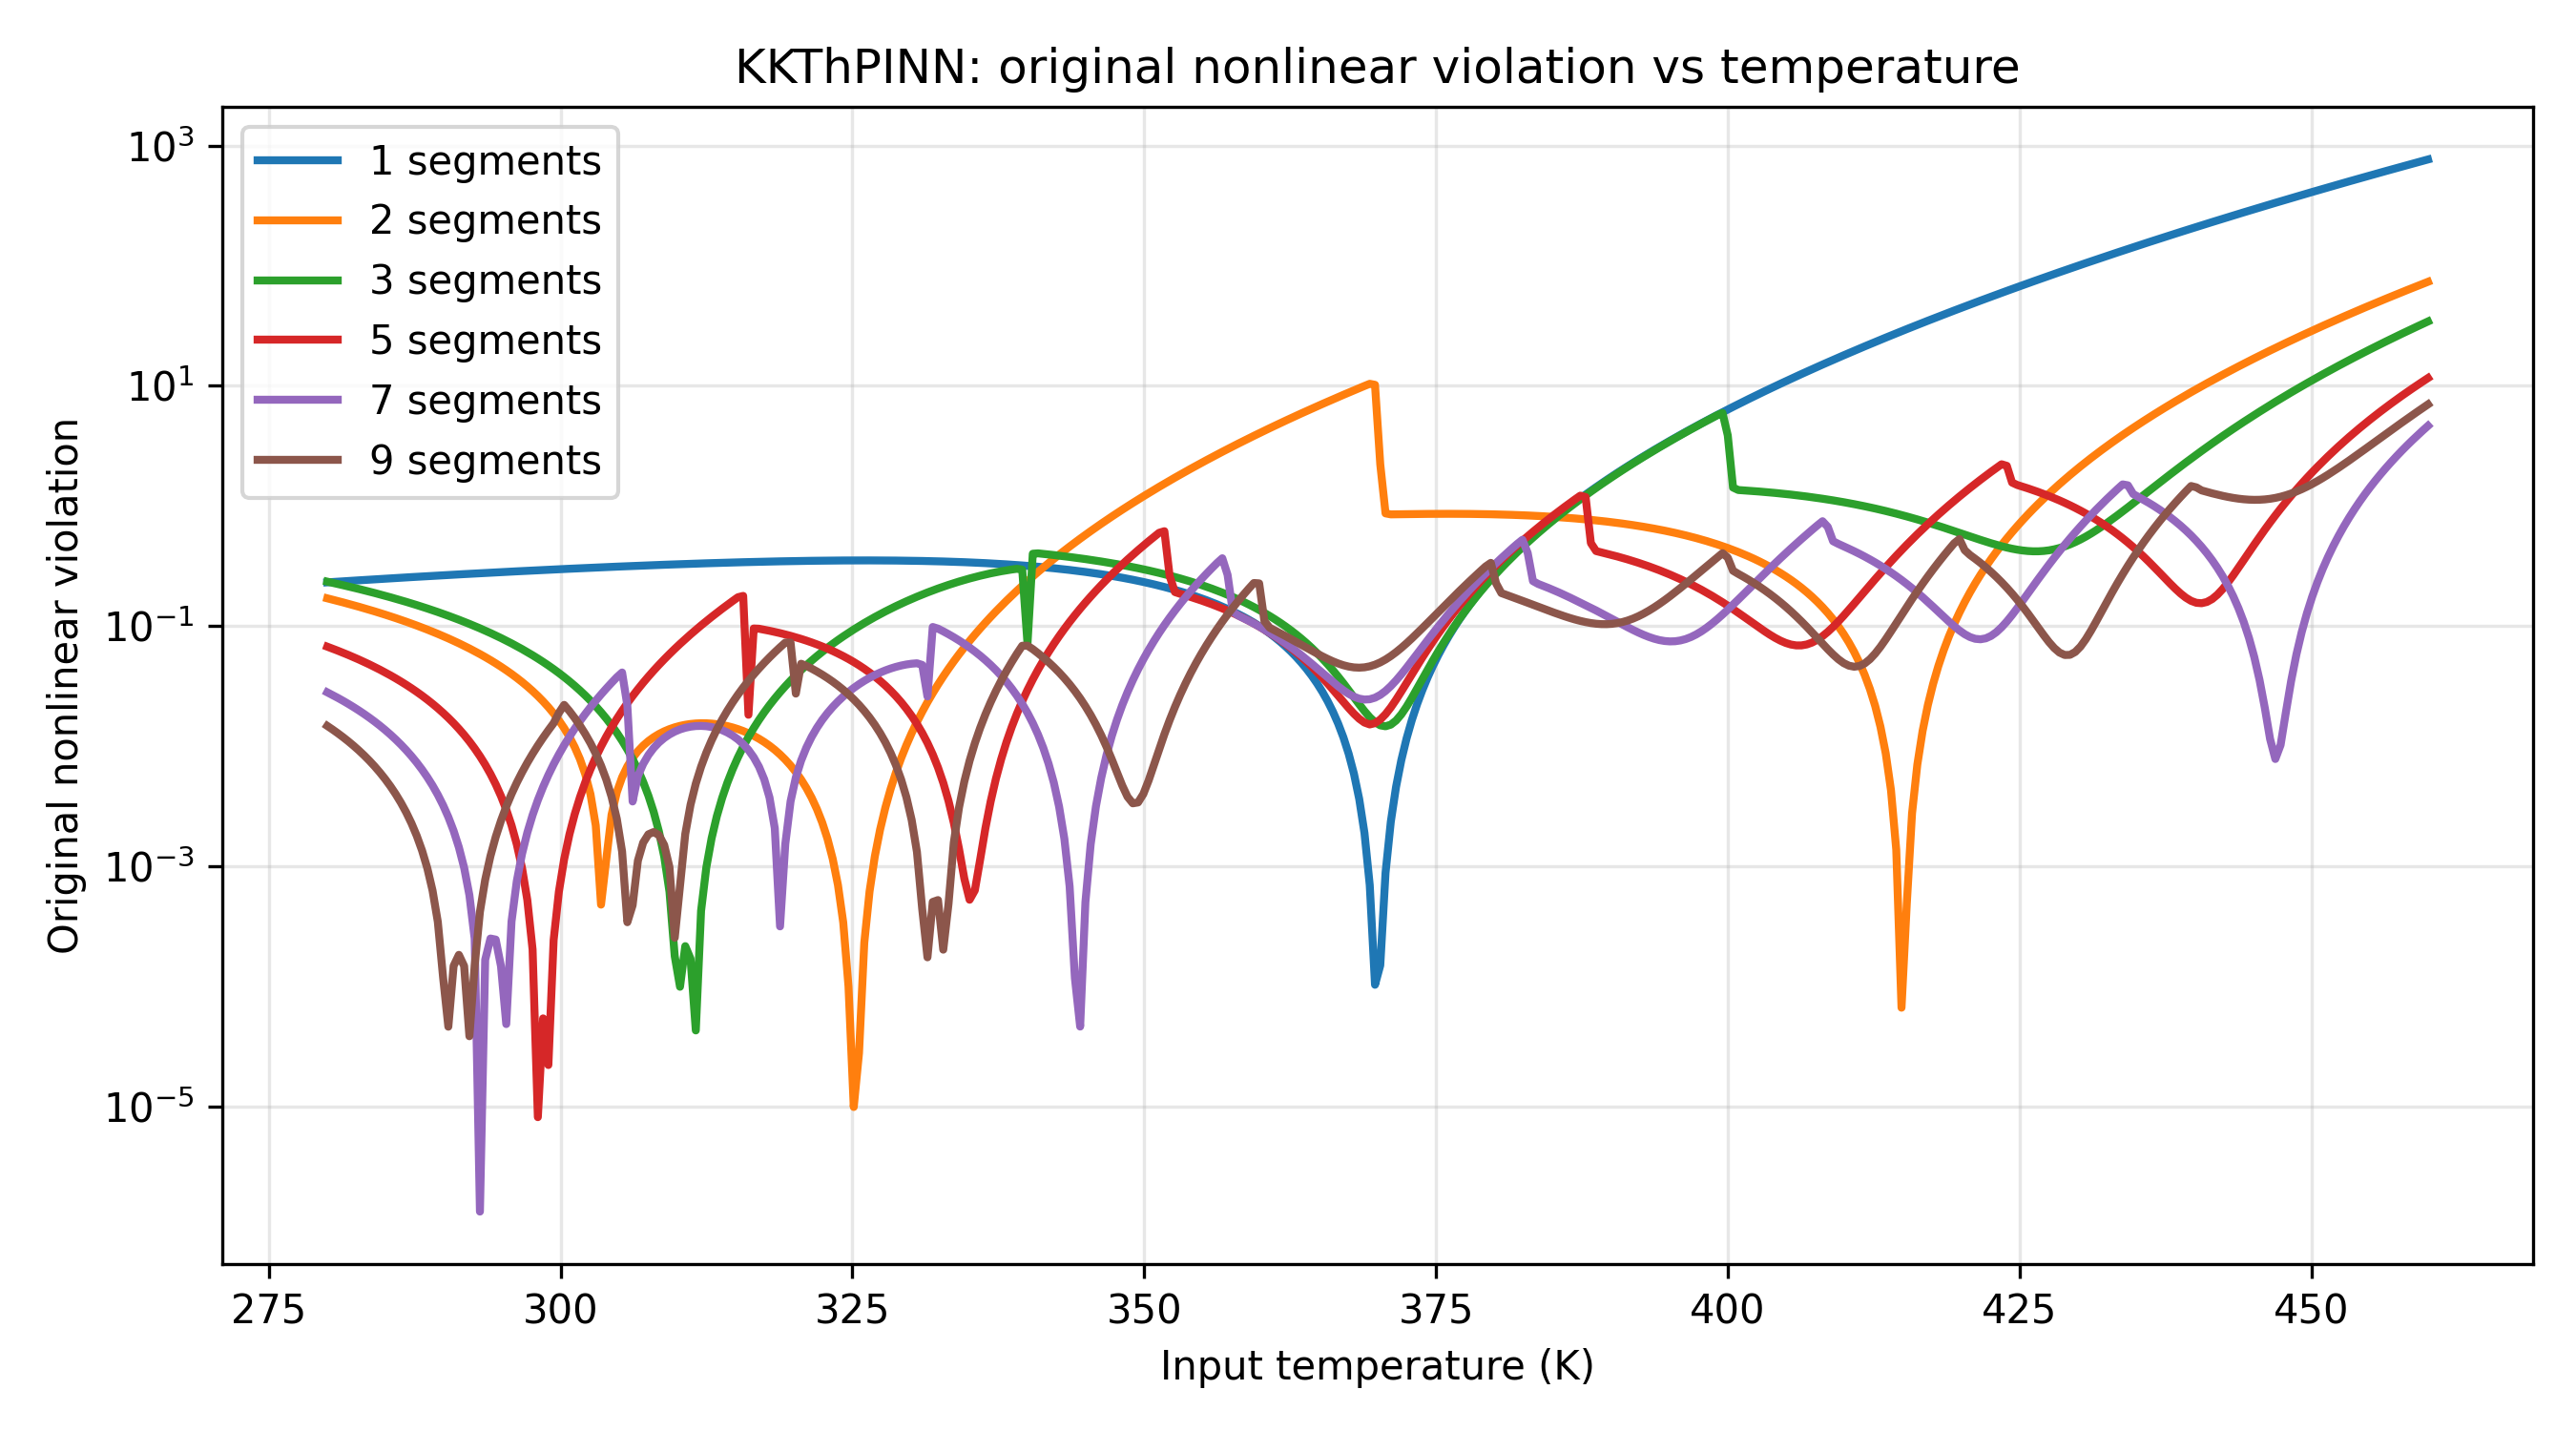

The file beside this chart, header and first rows:
Temperature (T), viol_nseg_1, viol_nseg_2, viol_nseg_3, viol_nseg_5, viol_nseg_7, viol_nseg_9
280.0, 0.2312, 0.1702, 0.2344, 0.06736, 0.02807, 0.01474
280.5, 0.2326, 0.1659, 0.2292, 0.06485, 0.02665, 0.01377
280.9, 0.2341, 0.1616, 0.224, 0.06237, 0.02524, 0.01281
281.4, 0.2357, 0.1574, 0.2189, 0.0599, 0.02385, 0.01188
281.8, 0.2372, 0.1532, 0.2137, 0.05746, 0.02249, 0.01097
282.3, 0.2387, 0.149, 0.2086, 0.05504, 0.02115, 0.01008
282.7, 0.2403, 0.1448, 0.2035, 0.05264, 0.01983, 0.009218
283.2, 0.2418, 0.1407, 0.1985, 0.05027, 0.01853, 0.008381
283.6, 0.2433, 0.1366, 0.1935, 0.04793, 0.01727, 0.00757
284.1, 0.2449, 0.1325, 0.1885, 0.04562, 0.01603, 0.006789
284.5, 0.2464, 0.1285, 0.1835, 0.04333, 0.01481, 0.006039
285, 0.2479, 0.1244, 0.1785, 0.04108, 0.01364, 0.00532
285.4, 0.2495, 0.1204, 0.1736, 0.03886, 0.01249, 0.004636
285.9, 0.251, 0.1165, 0.1687, 0.03668, 0.01137, 0.003987
286.3, 0.2525, 0.1126, 0.1639, 0.03453, 0.0103, 0.003377
286.8, 0.2541, 0.1087, 0.159, 0.03242, 0.009258, 0.002806
287.2, 0.2556, 0.1048, 0.1542, 0.03036, 0.008258, 0.002277
287.7, 0.2571, 0.101, 0.1495, 0.02833, 0.007301, 0.001792
288.1, 0.2586, 0.09721, 0.1448, 0.02635, 0.006387, 0.001354
288.6, 0.2601, 0.09346, 0.1401, 0.02442, 0.00552, 0.000965
289, 0.2617, 0.08976, 0.1354, 0.02253, 0.004702, 0.0006277
289.5, 0.2632, 0.0861, 0.1308, 0.0207, 0.003936, 0.0003448
289.9, 0.2647, 0.08248, 0.1263, 0.01893, 0.003223, 0.0001192
290.4, 0.2662, 0.0789, 0.1218, 0.01721, 0.002568, 4.6122642668261385e-05
290.8, 0.2677, 0.07537, 0.1173, 0.01555, 0.001972, 0.0001479
291.3, 0.2692, 0.07189, 0.1129, 0.01395, 0.001439, 0.0001829
291.7, 0.2707, 0.06845, 0.1085, 0.01242, 0.000972, 0.0001476
292.2, 0.2722, 0.06507, 0.1042, 0.01096, 0.0005744, 3.842130590535255e-05
292.6, 0.2737, 0.06173, 0.09994, 0.009566, 0.0002496, 0.0001485
293.1, 0.2752, 0.05845, 0.09574, 0.008253, 1.3311292316681503e-06, 0.0004172
293.5, 0.2767, 0.05522, 0.09158, 0.00702, 0.0001666, 0.0007719
294, 0.2782, 0.05204, 0.08749, 0.00587, 0.0002501, 0.001217
294.4, 0.2797, 0.04892, 0.08346, 0.004808, 0.000245, 0.001757
294.9, 0.2812, 0.04586, 0.07949, 0.003838, 0.000147, 0.002397
295.3, 0.2826, 0.04285, 0.07559, 0.002964, 4.8498198424195595e-05, 0.003141
295.8, 0.2841, 0.03991, 0.07175, 0.002191, 0.0003464, 0.003996
296.2, 0.2856, 0.03703, 0.06799, 0.001523, 0.0007517, 0.004966
296.7, 0.287, 0.03421, 0.06429, 0.0009657, 0.00127, 0.006058
297.1, 0.2885, 0.03146, 0.06067, 0.0005237, 0.001906, 0.007277
297.6, 0.29, 0.02877, 0.05713, 0.0002027, 0.002665, 0.00863
298, 0.2914, 0.02615, 0.05366, 8.139108163236937e-06, 0.003555, 0.01012
298.5, 0.2929, 0.0236, 0.05028, 5.407548022955209e-05, 0.004581, 0.01177
298.9, 0.2943, 0.02112, 0.04698, 2.2125919113368756e-05, 0.005749, 0.01356
299.4, 0.2957, 0.01872, 0.04377, 0.0002431, 0.007067, 0.01555
299.8, 0.2972, 0.01638, 0.04064, 0.0006154, 0.008541, 0.01895
300.3, 0.2986, 0.01412, 0.03761, 0.001146, 0.01018, 0.02207
300.8, 0.3, 0.01193, 0.03467, 0.001842, 0.01199, 0.0196
301.2, 0.3014, 0.009826, 0.03183, 0.002711, 0.01398, 0.01715
301.7, 0.3028, 0.007795, 0.02909, 0.00376, 0.01616, 0.01483
302.1, 0.3042, 0.005845, 0.02645, 0.004998, 0.01853, 0.01263
302.6, 0.3056, 0.003974, 0.02392, 0.006433, 0.02112, 0.01058
303, 0.307, 0.002185, 0.02149, 0.008074, 0.02391, 0.008662
303.5, 0.3083, 0.0004789, 0.01918, 0.00993, 0.02694, 0.00689
303.9, 0.3097, 0.001144, 0.01698, 0.01201, 0.0302, 0.005266
304.4, 0.311, 0.002682, 0.0149, 0.01432, 0.0337, 0.003794
304.8, 0.3124, 0.004135, 0.01294, 0.01688, 0.03747, 0.00248
305.3, 0.3137, 0.005502, 0.0111, 0.0197, 0.04105, 0.001328
305.7, 0.315, 0.006783, 0.009386, 0.02278, 0.02179, 0.0003418
306.2, 0.3163, 0.007976, 0.007804, 0.02614, 0.00346, 0.0004733
306.6, 0.3176, 0.009081, 0.006354, 0.02978, 0.005632, 0.001113
... 340 more rows
